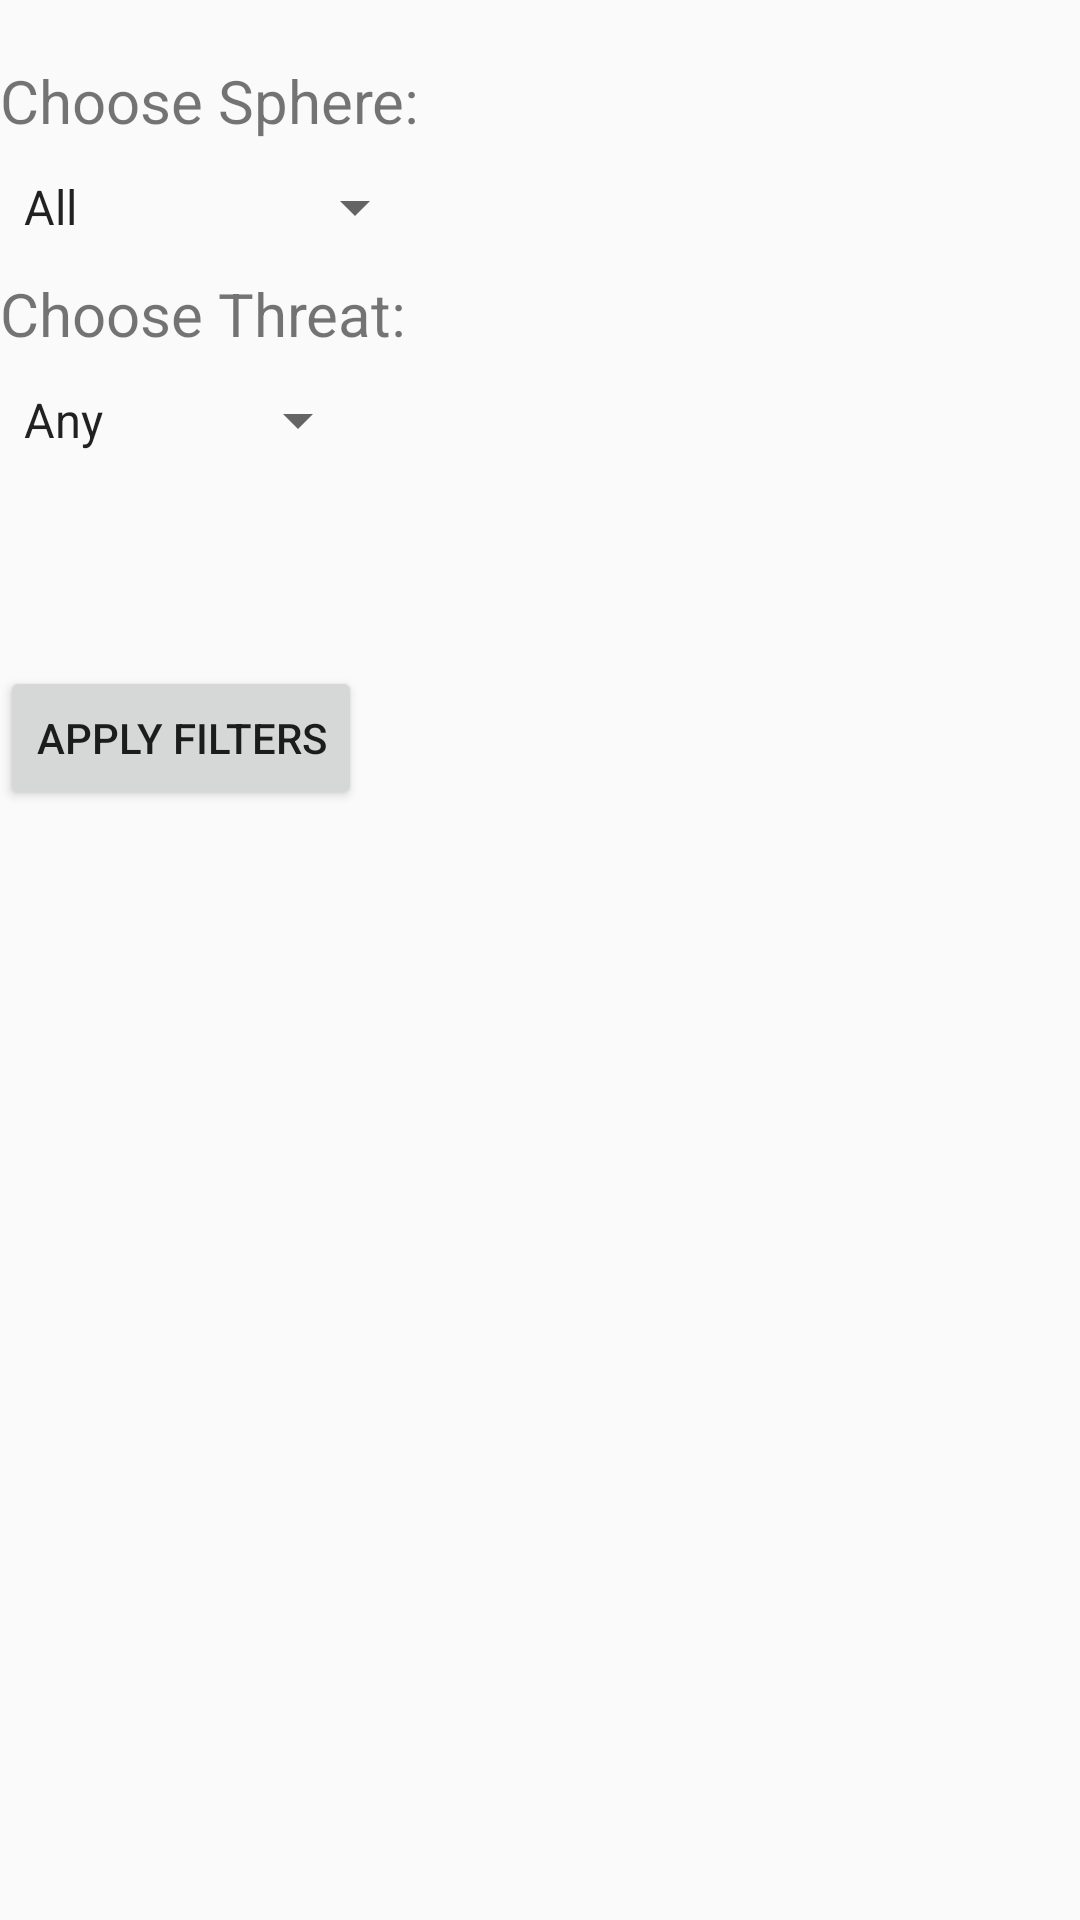

Here is an Android app screen rendered from its layout file. Give the layout XML and the strings, colors and styles it references.
<!-- AndroidManifest.xml: application theme AppTheme -->
<!-- res/layout/activity_deck_hero_list_filters.xml -->
<?xml version="1.0" encoding="utf-8"?>
<LinearLayout xmlns:android="http://schemas.android.com/apk/res/android"
    android:orientation="vertical" android:layout_width="match_parent"
    android:layout_height="match_parent">

    <TextView
        android:layout_width="wrap_content"
        android:layout_height="wrap_content"
        android:text="Choose Sphere:"
        android:id="@+id/textView3"
        android:textIsSelectable="false"
        android:textSize="20dp"
        android:layout_marginTop="20dp"
        style="@style/spacing_style"
        />

    <Spinner
        android:layout_width="wrap_content"
        android:layout_height="wrap_content"
        android:id="@+id/cardSphereFilterSpinner"
        style="@style/spacing_style"
        android:entries="@array/sphereSpinner"
         />

     <TextView
        android:layout_width="wrap_content"
        android:layout_height="wrap_content"
        android:text="Choose Threat:"
        android:textIsSelectable="false"
        android:textSize="20dp"
        style="@style/spacing_style"
         android:id="@+id/threatTV"
        />

    <Spinner
        android:layout_width="wrap_content"
        android:layout_height="wrap_content"
        android:id="@+id/cardThreatFilterSpinner"
        android:entries="@array/heroThreatSpinner"
        style="@style/spacing_style"
        />

    <Button
        android:layout_width="wrap_content"
        android:layout_height="wrap_content"
        android:text="Apply filters"
        android:id="@+id/applyCardFilterButton"
        android:onClick="applyFilters"
        android:layout_marginTop="70dp"
        style="@style/spacing_style"
        />


</LinearLayout>
<!-- resources referenced by this layout -->
<resources>
  <string-array name="heroThreatSpinner">
          <item>Any</item>
          <item>Zero</item>
          <item>Five</item>
          <item>Six</item>
          <item>Seven</item>
          <item>Eight</item>
          <item>Nine</item>
          <item>Ten</item>
          <item>Eleven</item>
          <item>Twelve</item>
          <item>Thirteen</item>
      </string-array>
  <string-array name="sphereSpinner">
          <item>All</item>
          <item>Leadership</item>
          <item>Tactics</item>
          <item>Spirit</item>
          <item>Lore</item>
          <item>Baggins</item>
          <item>Neutral</item>
      </string-array>
  <style name="spacing_style">
          <item name="android:layout_marginTop">10dp</item>
  
      </style>
  <style name="AppTheme" parent="Theme.AppCompat.Light.DarkActionBar">
          
      </style>
</resources>
